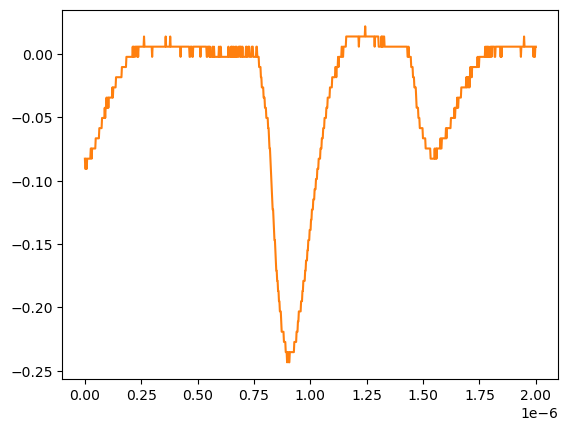

Values plotted in this chart, from the file beside it:
# KEYSIGHT TECHNOLOGIES, MSO-X 3024T, MY58262555, 07.30.2019051434
# time, 1
# 2024-07-24 15:48:11.161096
0.000000000000000000e+00, -8.271359999999999824e-02
2.002002002002001797e-09, -9.075379999999999558e-02
4.004004004004003593e-09, -9.075379999999999558e-02
6.006006006006005804e-09, -8.271359999999999824e-02
8.008008008008007187e-09, -9.075379999999999558e-02
1.001001001001000857e-08, -8.271359999999999824e-02
1.201201201201201161e-08, -8.271359999999999824e-02
1.401401401401401299e-08, -8.271359999999999824e-02
1.601601601601601437e-08, -8.271359999999999824e-02
1.801801801801801741e-08, -8.271359999999999824e-02
2.002002002002001714e-08, -8.271359999999999824e-02
2.202202202202202018e-08, -8.271359999999999824e-02
2.402402402402402322e-08, -8.271359999999999824e-02
2.602602602602602294e-08, -7.467340000000000089e-02
2.802802802802802598e-08, -7.467340000000000089e-02
3.003003003003002571e-08, -8.271359999999999824e-02
3.203203203203202875e-08, -7.467340000000000089e-02
3.403403403403403179e-08, -7.467340000000000089e-02
3.603603603603603482e-08, -7.467340000000000089e-02
3.803803803803803124e-08, -7.467340000000000089e-02
4.004004004004003428e-08, -7.467340000000000089e-02
4.204204204204203732e-08, -7.467340000000000089e-02
4.404404404404404036e-08, -7.467340000000000089e-02
4.604604604604604339e-08, -7.467340000000000089e-02
4.804804804804804643e-08, -6.663320000000000354e-02
5.005005005005004285e-08, -6.663320000000000354e-02
5.205205205205204589e-08, -6.663320000000000354e-02
5.405405405405404893e-08, -6.663320000000000354e-02
5.605605605605605196e-08, -6.663320000000000354e-02
5.805805805805805500e-08, -6.663320000000000354e-02
6.006006006006005142e-08, -6.663320000000000354e-02
6.206206206206205446e-08, -6.663320000000000354e-02
6.406406406406405750e-08, -5.859299999999999925e-02
6.606606606606606053e-08, -5.859299999999999925e-02
6.806806806806806357e-08, -5.859299999999999925e-02
7.007007007007006661e-08, -5.859299999999999925e-02
7.207207207207206965e-08, -5.859299999999999925e-02
7.407407407407407268e-08, -5.859299999999999925e-02
7.607607607607606249e-08, -5.055280000000000190e-02
7.807807807807806552e-08, -5.055280000000000190e-02
8.008008008008006856e-08, -5.055280000000000190e-02
8.208208208208207160e-08, -5.055280000000000190e-02
8.408408408408407464e-08, -5.055280000000000190e-02
8.608608608608607767e-08, -5.055280000000000190e-02
8.808808808808808071e-08, -4.251259999999999761e-02
9.009009009009008375e-08, -5.055280000000000190e-02
9.209209209209208679e-08, -4.251259999999999761e-02
9.409409409409408982e-08, -4.251259999999999761e-02
9.609609609609609286e-08, -3.447240000000000026e-02
9.809809809809808266e-08, -4.251259999999999761e-02
1.001001001001000857e-07, -4.251259999999999761e-02
1.021021021021020887e-07, -3.447240000000000026e-02
1.041041041041040918e-07, -4.251259999999999761e-02
1.061061061061060948e-07, -3.447240000000000026e-02
1.081081081081080979e-07, -3.447240000000000026e-02
1.101101101101101009e-07, -3.447240000000000026e-02
1.121121121121121039e-07, -3.447240000000000026e-02
1.141141141141141070e-07, -3.447240000000000026e-02
... 942 more rows
